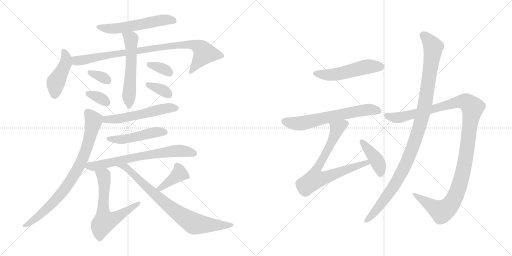
t = 0.00 s
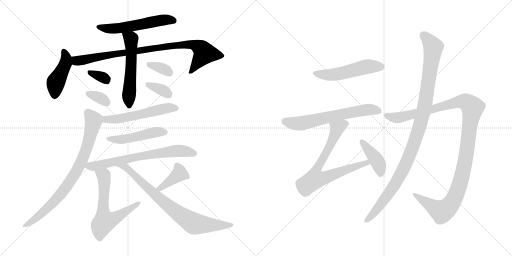
t = 3.13 s
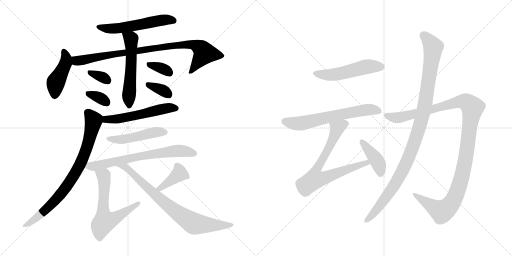
t = 6.25 s
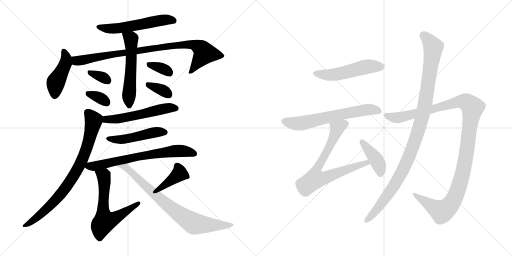
t = 9.38 s
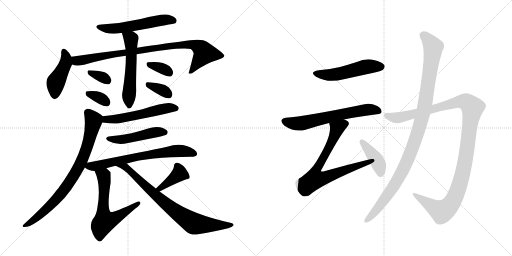
t = 12.50 s
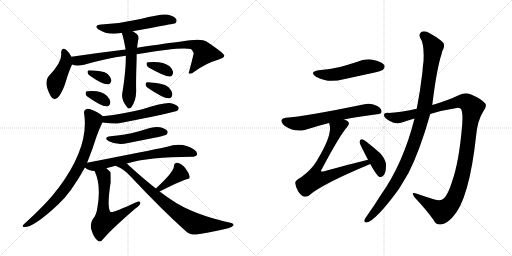
t = 15.63 s

The animated SVG that drew these frames (rendered in a browser with its animation timeline set to each time). Animation: 21 CSS @keyframes rules; one cycle of 15.63 s.

<svg version="1.1" viewBox="0 0 2048 1024" xmlns="http://www.w3.org/2000/svg">
  <g stroke="lightgray" stroke-dasharray="1,1" stroke-width="1" transform="scale(4, 4)">
    <line x1="0" y1="0" x2="256" y2="256"></line>
    <line x1="256" y1="0" x2="0" y2="256"></line>
    <line x1="128" y1="0" x2="128" y2="256"></line>
    <line x1="0" y1="128" x2="256" y2="128"></line>
    <line x1="256" y1="0" x2="512" y2="256"></line>
    <line x1="512" y1="0" x2="256" y2="256"></line>
    <line x1="384" y1="0" x2="384" y2="256"></line>
    <line x1="256" y1="128" x2="512" y2="128"></line>
  </g>
<g transform="scale(1, -1) translate(0, -850)">
   <style type="text/css">
    @keyframes keyframes0 {
      from {
       stroke: black;
       stroke-dashoffset: 560;
       stroke-width: 128;
       }
       65% {
       animation-timing-function: step-end;
       stroke: black;
       stroke-dashoffset: 0;
       stroke-width: 128;
       }
       to {
       stroke: black;
       stroke-width: 1024;
       }
       }
       #make-me-a-hanzi-animation-0 {
         animation: keyframes0 0.705729s both;
         animation-delay: 0.000000s;
         animation-timing-function: linear;
       }
    @keyframes keyframes1 {
      from {
       stroke: black;
       stroke-dashoffset: 442;
       stroke-width: 128;
       }
       59% {
       animation-timing-function: step-end;
       stroke: black;
       stroke-dashoffset: 0;
       stroke-width: 128;
       }
       to {
       stroke: black;
       stroke-width: 1024;
       }
       }
       #make-me-a-hanzi-animation-1 {
         animation: keyframes1 0.609701s both;
         animation-delay: 0.705729s;
         animation-timing-function: linear;
       }
    @keyframes keyframes2 {
      from {
       stroke: black;
       stroke-dashoffset: 899;
       stroke-width: 128;
       }
       75% {
       animation-timing-function: step-end;
       stroke: black;
       stroke-dashoffset: 0;
       stroke-width: 128;
       }
       to {
       stroke: black;
       stroke-width: 1024;
       }
       }
       #make-me-a-hanzi-animation-2 {
         animation: keyframes2 0.981608s both;
         animation-delay: 1.315430s;
         animation-timing-function: linear;
       }
    @keyframes keyframes3 {
      from {
       stroke: black;
       stroke-dashoffset: 559;
       stroke-width: 128;
       }
       65% {
       animation-timing-function: step-end;
       stroke: black;
       stroke-dashoffset: 0;
       stroke-width: 128;
       }
       to {
       stroke: black;
       stroke-width: 1024;
       }
       }
       #make-me-a-hanzi-animation-3 {
         animation: keyframes3 0.704915s both;
         animation-delay: 2.297038s;
         animation-timing-function: linear;
       }
    @keyframes keyframes4 {
      from {
       stroke: black;
       stroke-dashoffset: 332;
       stroke-width: 128;
       }
       52% {
       animation-timing-function: step-end;
       stroke: black;
       stroke-dashoffset: 0;
       stroke-width: 128;
       }
       to {
       stroke: black;
       stroke-width: 1024;
       }
       }
       #make-me-a-hanzi-animation-4 {
         animation: keyframes4 0.520182s both;
         animation-delay: 3.001953s;
         animation-timing-function: linear;
       }
    @keyframes keyframes5 {
      from {
       stroke: black;
       stroke-dashoffset: 336;
       stroke-width: 128;
       }
       52% {
       animation-timing-function: step-end;
       stroke: black;
       stroke-dashoffset: 0;
       stroke-width: 128;
       }
       to {
       stroke: black;
       stroke-width: 1024;
       }
       }
       #make-me-a-hanzi-animation-5 {
         animation: keyframes5 0.523438s both;
         animation-delay: 3.522135s;
         animation-timing-function: linear;
       }
    @keyframes keyframes6 {
      from {
       stroke: black;
       stroke-dashoffset: 344;
       stroke-width: 128;
       }
       53% {
       animation-timing-function: step-end;
       stroke: black;
       stroke-dashoffset: 0;
       stroke-width: 128;
       }
       to {
       stroke: black;
       stroke-width: 1024;
       }
       }
       #make-me-a-hanzi-animation-6 {
         animation: keyframes6 0.529948s both;
         animation-delay: 4.045573s;
         animation-timing-function: linear;
       }
    @keyframes keyframes7 {
      from {
       stroke: black;
       stroke-dashoffset: 348;
       stroke-width: 128;
       }
       53% {
       animation-timing-function: step-end;
       stroke: black;
       stroke-dashoffset: 0;
       stroke-width: 128;
       }
       to {
       stroke: black;
       stroke-width: 1024;
       }
       }
       #make-me-a-hanzi-animation-7 {
         animation: keyframes7 0.533203s both;
         animation-delay: 4.575521s;
         animation-timing-function: linear;
       }
    @keyframes keyframes8 {
      from {
       stroke: black;
       stroke-dashoffset: 550;
       stroke-width: 128;
       }
       64% {
       animation-timing-function: step-end;
       stroke: black;
       stroke-dashoffset: 0;
       stroke-width: 128;
       }
       to {
       stroke: black;
       stroke-width: 1024;
       }
       }
       #make-me-a-hanzi-animation-8 {
         animation: keyframes8 0.697591s both;
         animation-delay: 5.108724s;
         animation-timing-function: linear;
       }
    @keyframes keyframes9 {
      from {
       stroke: black;
       stroke-dashoffset: 818;
       stroke-width: 128;
       }
       73% {
       animation-timing-function: step-end;
       stroke: black;
       stroke-dashoffset: 0;
       stroke-width: 128;
       }
       to {
       stroke: black;
       stroke-width: 1024;
       }
       }
       #make-me-a-hanzi-animation-9 {
         animation: keyframes9 0.915690s both;
         animation-delay: 5.806315s;
         animation-timing-function: linear;
       }
    @keyframes keyframes10 {
      from {
       stroke: black;
       stroke-dashoffset: 484;
       stroke-width: 128;
       }
       61% {
       animation-timing-function: step-end;
       stroke: black;
       stroke-dashoffset: 0;
       stroke-width: 128;
       }
       to {
       stroke: black;
       stroke-width: 1024;
       }
       }
       #make-me-a-hanzi-animation-10 {
         animation: keyframes10 0.643880s both;
         animation-delay: 6.722005s;
         animation-timing-function: linear;
       }
    @keyframes keyframes11 {
      from {
       stroke: black;
       stroke-dashoffset: 692;
       stroke-width: 128;
       }
       69% {
       animation-timing-function: step-end;
       stroke: black;
       stroke-dashoffset: 0;
       stroke-width: 128;
       }
       to {
       stroke: black;
       stroke-width: 1024;
       }
       }
       #make-me-a-hanzi-animation-11 {
         animation: keyframes11 0.813151s both;
         animation-delay: 7.365885s;
         animation-timing-function: linear;
       }
    @keyframes keyframes12 {
      from {
       stroke: black;
       stroke-dashoffset: 623;
       stroke-width: 128;
       }
       67% {
       animation-timing-function: step-end;
       stroke: black;
       stroke-dashoffset: 0;
       stroke-width: 128;
       }
       to {
       stroke: black;
       stroke-width: 1024;
       }
       }
       #make-me-a-hanzi-animation-12 {
         animation: keyframes12 0.756999s both;
         animation-delay: 8.179036s;
         animation-timing-function: linear;
       }
    @keyframes keyframes13 {
      from {
       stroke: black;
       stroke-dashoffset: 393;
       stroke-width: 128;
       }
       56% {
       animation-timing-function: step-end;
       stroke: black;
       stroke-dashoffset: 0;
       stroke-width: 128;
       }
       to {
       stroke: black;
       stroke-width: 1024;
       }
       }
       #make-me-a-hanzi-animation-13 {
         animation: keyframes13 0.569824s both;
         animation-delay: 8.936035s;
         animation-timing-function: linear;
       }
    @keyframes keyframes14 {
      from {
       stroke: black;
       stroke-dashoffset: 793;
       stroke-width: 128;
       }
       72% {
       animation-timing-function: step-end;
       stroke: black;
       stroke-dashoffset: 0;
       stroke-width: 128;
       }
       to {
       stroke: black;
       stroke-width: 1024;
       }
       }
       #make-me-a-hanzi-animation-14 {
         animation: keyframes14 0.895345s both;
         animation-delay: 9.505859s;
         animation-timing-function: linear;
       }
    @keyframes keyframes15 {
      from {
       stroke: black;
       stroke-dashoffset: 517;
       stroke-width: 128;
       }
       63% {
       animation-timing-function: step-end;
       stroke: black;
       stroke-dashoffset: 0;
       stroke-width: 128;
       }
       to {
       stroke: black;
       stroke-width: 1024;
       }
       }
       #make-me-a-hanzi-animation-15 {
         animation: keyframes15 0.670736s both;
         animation-delay: 10.401204s;
         animation-timing-function: linear;
       }
    @keyframes keyframes16 {
      from {
       stroke: black;
       stroke-dashoffset: 640;
       stroke-width: 128;
       }
       68% {
       animation-timing-function: step-end;
       stroke: black;
       stroke-dashoffset: 0;
       stroke-width: 128;
       }
       to {
       stroke: black;
       stroke-width: 1024;
       }
       }
       #make-me-a-hanzi-animation-16 {
         animation: keyframes16 0.770833s both;
         animation-delay: 11.071940s;
         animation-timing-function: linear;
       }
    @keyframes keyframes17 {
      from {
       stroke: black;
       stroke-dashoffset: 748;
       stroke-width: 128;
       }
       71% {
       animation-timing-function: step-end;
       stroke: black;
       stroke-dashoffset: 0;
       stroke-width: 128;
       }
       to {
       stroke: black;
       stroke-width: 1024;
       }
       }
       #make-me-a-hanzi-animation-17 {
         animation: keyframes17 0.858724s both;
         animation-delay: 11.842773s;
         animation-timing-function: linear;
       }
    @keyframes keyframes18 {
      from {
       stroke: black;
       stroke-dashoffset: 410;
       stroke-width: 128;
       }
       57% {
       animation-timing-function: step-end;
       stroke: black;
       stroke-dashoffset: 0;
       stroke-width: 128;
       }
       to {
       stroke: black;
       stroke-width: 1024;
       }
       }
       #make-me-a-hanzi-animation-18 {
         animation: keyframes18 0.583659s both;
         animation-delay: 12.701497s;
         animation-timing-function: linear;
       }
    @keyframes keyframes19 {
      from {
       stroke: black;
       stroke-dashoffset: 1189;
       stroke-width: 128;
       }
       79% {
       animation-timing-function: step-end;
       stroke: black;
       stroke-dashoffset: 0;
       stroke-width: 128;
       }
       to {
       stroke: black;
       stroke-width: 1024;
       }
       }
       #make-me-a-hanzi-animation-19 {
         animation: keyframes19 1.217611s both;
         animation-delay: 13.285156s;
         animation-timing-function: linear;
       }
    @keyframes keyframes20 {
      from {
       stroke: black;
       stroke-dashoffset: 1074;
       stroke-width: 128;
       }
       78% {
       animation-timing-function: step-end;
       stroke: black;
       stroke-dashoffset: 0;
       stroke-width: 128;
       }
       to {
       stroke: black;
       stroke-width: 1024;
       }
       }
       #make-me-a-hanzi-animation-20 {
         animation: keyframes20 1.124023s both;
         animation-delay: 14.502767s;
         animation-timing-function: linear;
       }
</style>
<path d="M 530.5 725.0 Q 696.5 755.0 701.5 757.0 Q 708.5 764.0 705.5 772.0 Q 699.5 784.0 673.5 791.0 Q 649.5 797.0 562.5 774.0 Q 483.5 756.0 405.5 752.0 Q 371.5 748.0 394.5 732.0 Q 430.5 708.0 483.5 718.0 Q 484.5 719.0 487.5 718.0 L 530.5 725.0 Z" fill="lightgray"></path> 
<path d="M 285.5 623.0 Q 275.5 642.0 265.5 650.0 Q 246.5 665.0 244.5 639.0 Q 250.5 602.0 194.5 545.0 Q 173.5 521.0 202.5 466.0 Q 217.5 439.0 237.5 467.0 Q 252.5 489.0 263.5 524.0 Q 275.5 566.0 288.5 592.0 C 295.5 606.0 295.5 606.0 285.5 623.0 Z" fill="lightgray"></path> 
<path d="M 546.5 633.0 Q 721.5 663.0 763.5 654.0 Q 776.5 642.0 774.5 635.0 Q 765.5 596.0 754.5 557.0 L 756.5 556.0 Q 763.5 552.0 778.5 564.0 Q 826.5 598.0 866.5 609.0 Q 897.5 619.0 897.5 627.0 Q 896.5 637.0 827.5 683.0 Q 806.5 699.0 725.5 684.0 Q 673.5 678.0 548.5 659.0 L 502.5 652.0 Q 394.5 639.0 285.5 623.0 C 255.5 619.0 258.5 597.0 288.5 592.0 Q 304.5 585.0 336.5 591.0 Q 421.5 616.0 503.5 627.0 L 546.5 633.0 Z" fill="lightgray"></path> 
<path d="M 503.5 627.0 Q 503.5 567.0 490.5 485.0 Q 481.5 452.0 508.5 421.0 Q 515.5 411.0 525.5 421.0 Q 546.5 451.0 544.5 493.0 Q 543.5 524.0 546.5 613.0 Q 546.5 623.0 546.5 633.0 L 548.5 659.0 Q 549.5 674.0 552.5 688.0 Q 559.5 707.0 541.5 718.0 Q 535.5 722.0 530.5 725.0 C 505.5 741.0 478.5 747.0 487.5 718.0 Q 494.5 697.0 502.5 652.0 L 503.5 627.0 Z" fill="lightgray"></path> 
<path d="M 358.5 548.0 Q 412.5 509.0 433.5 513.0 Q 443.5 514.0 445.5 530.0 Q 444.5 540.0 431.5 553.0 Q 421.5 563.0 400.5 565.0 Q 369.5 569.0 355.5 569.0 Q 348.5 568.0 350.5 559.0 Q 351.5 553.0 358.5 548.0 Z" fill="lightgray"></path> 
<path d="M 350.5 463.0 Q 410.5 421.0 428.5 425.0 Q 440.5 426.0 441.5 443.0 Q 440.5 453.0 427.5 467.0 Q 403.5 491.0 348.5 485.0 Q 341.5 484.0 342.5 475.0 Q 343.5 468.0 350.5 463.0 Z" fill="lightgray"></path> 
<path d="M 594.5 580.0 Q 663.5 541.0 681.5 544.0 Q 691.5 547.0 692.5 562.0 Q 691.5 572.0 678.5 585.0 Q 650.5 607.0 591.5 601.0 Q 584.5 600.0 586.5 591.0 Q 587.5 585.0 594.5 580.0 Z" fill="lightgray"></path> 
<path d="M 590.5 499.0 Q 656.5 454.0 676.5 457.0 Q 688.5 458.0 689.5 475.0 Q 688.5 485.0 675.5 500.0 Q 662.5 512.0 640.5 515.0 Q 603.5 522.0 588.5 521.0 Q 581.5 520.0 582.5 511.0 Q 583.5 504.0 590.5 499.0 Z" fill="lightgray"></path> 
<path d="M 409.5 360.0 Q 457.5 353.0 476.5 357.0 Q 696.5 400.0 710.5 408.0 Q 717.5 415.0 713.5 422.0 Q 707.5 431.0 684.5 437.0 Q 662.5 443.0 569.5 413.0 Q 497.5 395.0 410.5 385.0 C 380.5 381.0 379.5 364.0 409.5 360.0 Z" fill="lightgray"></path> 
<path d="M 348.5 199.0 Q 367.5 245.0 386.5 305.0 Q 396.5 333.0 409.5 360.0 C 418.5 379.0 418.5 379.0 410.5 385.0 Q 403.5 395.0 376.5 407.0 Q 354.5 417.0 346.5 414.0 Q 333.5 410.0 336.5 396.0 Q 357.5 261.0 232.5 96.0 Q 226.5 90.0 222.5 84.0 Q 186.5 36.0 94.5 -48.0 Q 87.5 -55.0 93.5 -58.0 Q 130.5 -64.0 232.5 32.0 Q 283.5 78.0 339.5 180.0 L 348.5 199.0 Z" fill="lightgray"></path> 
<path d="M 442.5 305.0 Q 412.5 301.0 433.5 286.0 Q 469.5 267.0 512.5 278.0 Q 572.5 290.0 633.5 302.0 Q 661.5 309.0 666.5 312.0 Q 673.5 319.0 669.5 326.0 Q 663.5 335.0 640.5 341.0 Q 616.5 345.0 592.5 336.0 Q 561.5 326.0 525.5 317.0 Q 488.5 310.0 442.5 305.0 Z" fill="lightgray"></path> 
<path d="M 507.5 196.0 Q 594.5 223.0 765.5 223.0 Q 783.5 223.0 787.5 231.0 Q 791.5 241.0 777.5 251.0 Q 729.5 284.0 668.5 263.0 Q 593.5 247.0 348.5 199.0 C 319.5 193.0 319.5 193.0 339.5 180.0 Q 354.5 167.0 378.5 166.0 L 425.5 177.0 Q 441.5 183.0 462.5 187.0 L 507.5 196.0 Z" fill="lightgray"></path> 
<path d="M 378.5 166.0 Q 405.5 108.0 389.5 19.0 Q 385.5 -11.0 371.5 -26.0 Q 358.5 -47.0 365.5 -69.0 Q 375.5 -102.0 392.5 -114.0 Q 402.5 -121.0 415.5 -103.0 Q 443.5 -69.0 541.5 16.0 Q 560.5 29.0 561.5 37.0 Q 562.5 50.0 542.5 40.0 Q 452.5 -2.0 442.5 2.0 Q 426.5 18.0 442.5 120.0 Q 442.5 160.0 441.5 162.0 Q 434.5 169.0 425.5 177.0 C 403.5 197.0 366.5 194.0 378.5 166.0 Z" fill="lightgray"></path> 
<path d="M 638.5 84.0 Q 708.5 120.0 745.5 133.0 Q 761.5 134.0 758.5 145.0 Q 755.5 158.0 741.5 177.0 Q 728.5 195.0 709.5 199.0 Q 696.5 200.0 695.5 184.0 Q 695.5 163.0 623.5 96.0 C 601.5 76.0 611.5 70.0 638.5 84.0 Z" fill="lightgray"></path> 
<path d="M 623.5 96.0 Q 572.5 136.0 513.5 190.0 Q 510.5 194.0 507.5 196.0 C 485.5 217.0 435.5 200.0 462.5 187.0 Q 499.5 172.0 524.5 142.0 Q 645.5 13.0 743.5 -75.0 Q 761.5 -91.0 786.5 -88.0 Q 877.5 -73.0 912.5 -63.0 Q 928.5 -59.0 933.5 -52.0 Q 936.5 -45.0 925.5 -42.0 Q 769.5 -8.0 683.5 52.0 Q 661.5 67.0 638.5 84.0 L 623.5 96.0 Z" fill="lightgray"></path> 
<path d="M 1275.0 569.5 Q 1235.0 562.5 1264.0 543.5 Q 1312.0 516.5 1375.0 533.5 L 1499.0 560.5 Q 1527.0 567.5 1532.0 571.5 Q 1542.0 580.5 1537.0 590.5 Q 1528.0 603.5 1495.0 610.5 Q 1461.0 617.5 1427.0 602.5 Q 1396.0 592.5 1360.0 582.5 Q 1321.0 573.5 1275.0 569.5 Z" fill="lightgray"></path> 
<path d="M 1376.0 372.5 Q 1434.0 384.5 1508.0 393.5 Q 1526.0 394.5 1526.0 403.5 Q 1527.0 416.5 1509.0 426.5 Q 1481.0 439.5 1458.0 433.5 Q 1220.0 384.5 1143.0 379.5 Q 1130.0 378.5 1126.0 370.5 Q 1123.0 358.5 1138.0 347.5 Q 1180.0 319.5 1222.0 331.5 Q 1273.0 347.5 1316.0 358.5 L 1376.0 372.5 Z" fill="lightgray"></path> 
<path d="M 1472.0 211.5 Q 1385.0 190.5 1293.0 164.5 Q 1286.0 163.5 1285.0 164.5 Q 1282.0 167.5 1288.0 175.5 Q 1358.0 307.5 1389.0 343.5 Q 1401.0 356.5 1391.0 365.5 Q 1385.0 369.5 1376.0 372.5 C 1349.0 385.5 1309.0 387.5 1316.0 358.5 Q 1317.0 357.5 1318.0 352.5 Q 1331.0 309.5 1265.0 203.5 Q 1246.0 172.5 1205.0 141.5 Q 1180.0 128.5 1181.0 118.5 Q 1182.0 102.5 1193.0 84.5 Q 1205.0 66.5 1218.0 63.5 Q 1225.0 62.5 1235.0 67.5 Q 1284.0 112.5 1479.0 193.5 Q 1479.0 194.5 1481.0 194.5 C 1509.0 206.5 1501.0 218.5 1472.0 211.5 Z" fill="lightgray"></path> 
<path d="M 1481.0 194.5 Q 1506.0 148.5 1518.0 142.5 Q 1527.0 141.5 1534.0 148.5 Q 1543.0 158.5 1544.0 184.5 Q 1547.0 206.5 1522.0 236.5 Q 1494.0 261.5 1462.0 286.5 Q 1452.0 293.5 1446.0 293.5 Q 1440.0 292.5 1438.0 282.5 Q 1438.0 276.5 1472.0 211.5 L 1481.0 194.5 Z" fill="lightgray"></path> 
<path d="M 1721.0 394.5 Q 1773.0 410.5 1827.0 418.5 Q 1842.0 419.5 1845.0 412.5 Q 1852.0 397.5 1849.0 355.5 Q 1837.0 204.5 1808.0 123.5 Q 1793.0 74.5 1776.0 57.5 Q 1764.0 44.5 1738.0 52.5 Q 1699.0 64.5 1665.0 76.5 Q 1641.0 83.5 1658.0 61.5 Q 1707.0 9.5 1735.0 -30.5 Q 1745.0 -52.5 1768.0 -46.5 Q 1787.0 -43.5 1810.0 -18.5 Q 1877.0 50.5 1905.0 312.5 Q 1911.0 370.5 1933.0 404.5 Q 1949.0 426.5 1941.0 436.5 Q 1925.0 455.5 1889.0 470.5 Q 1864.0 483.5 1837.0 470.5 Q 1791.0 448.5 1729.0 430.5 L 1667.0 415.5 Q 1597.0 400.5 1555.0 398.5 Q 1536.0 399.5 1536.0 389.5 Q 1535.0 379.5 1557.0 367.5 Q 1584.0 351.5 1607.0 360.5 Q 1631.0 369.5 1658.0 376.5 L 1721.0 394.5 Z" fill="lightgray"></path> 
<path d="M 1658.0 376.5 Q 1613.0 196.5 1522.0 68.5 Q 1495.0 25.5 1466.0 -15.5 Q 1460.0 -22.5 1458.0 -28.5 Q 1454.0 -41.5 1466.0 -39.5 Q 1502.0 -33.5 1595.0 93.5 L 1634.0 158.5 Q 1679.0 246.5 1721.0 394.5 L 1729.0 430.5 Q 1747.0 577.5 1767.0 636.5 Q 1767.0 642.5 1770.0 647.5 Q 1780.0 663.5 1774.0 678.5 Q 1756.0 697.5 1722.0 715.5 Q 1701.0 728.5 1687.0 723.5 Q 1674.0 716.5 1680.0 700.5 Q 1698.0 675.5 1694.0 604.5 Q 1691.0 586.5 1690.0 564.5 Q 1681.0 486.5 1667.0 415.5 L 1658.0 376.5 Z" fill="lightgray"></path> 
      <clipPath id="make-me-a-hanzi-clip-0">
      <path d="M 530.5 725.0 Q 696.5 755.0 701.5 757.0 Q 708.5 764.0 705.5 772.0 Q 699.5 784.0 673.5 791.0 Q 649.5 797.0 562.5 774.0 Q 483.5 756.0 405.5 752.0 Q 371.5 748.0 394.5 732.0 Q 430.5 708.0 483.5 718.0 Q 484.5 719.0 487.5 718.0 L 530.5 725.0 Z" fill="lightgray"></path>
      </clipPath>
      <path clip-path="url(#make-me-a-hanzi-clip-0)" d="M 397.5 743.0 L 419.5 736.0 L 472.5 736.0 L 643.5 769.0 L 697.5 766.0 " fill="none" id="make-me-a-hanzi-animation-0" stroke-dasharray="432 864" stroke-linecap="round"></path>

      <clipPath id="make-me-a-hanzi-clip-1">
      <path d="M 285.5 623.0 Q 275.5 642.0 265.5 650.0 Q 246.5 665.0 244.5 639.0 Q 250.5 602.0 194.5 545.0 Q 173.5 521.0 202.5 466.0 Q 217.5 439.0 237.5 467.0 Q 252.5 489.0 263.5 524.0 Q 275.5 566.0 288.5 592.0 C 295.5 606.0 295.5 606.0 285.5 623.0 Z" fill="lightgray"></path>
      </clipPath>
      <path clip-path="url(#make-me-a-hanzi-clip-1)" d="M 255.5 644.0 L 265.5 613.0 L 263.5 597.0 L 223.5 521.0 L 218.5 470.0 " fill="none" id="make-me-a-hanzi-animation-1" stroke-dasharray="314 628" stroke-linecap="round"></path>

      <clipPath id="make-me-a-hanzi-clip-2">
      <path d="M 546.5 633.0 Q 721.5 663.0 763.5 654.0 Q 776.5 642.0 774.5 635.0 Q 765.5 596.0 754.5 557.0 L 756.5 556.0 Q 763.5 552.0 778.5 564.0 Q 826.5 598.0 866.5 609.0 Q 897.5 619.0 897.5 627.0 Q 896.5 637.0 827.5 683.0 Q 806.5 699.0 725.5 684.0 Q 673.5 678.0 548.5 659.0 L 502.5 652.0 Q 394.5 639.0 285.5 623.0 C 255.5 619.0 258.5 597.0 288.5 592.0 Q 304.5 585.0 336.5 591.0 Q 421.5 616.0 503.5 627.0 L 546.5 633.0 Z" fill="lightgray"></path>
      </clipPath>
      <path clip-path="url(#make-me-a-hanzi-clip-2)" d="M 294.5 616.0 L 305.5 607.0 L 314.5 608.0 L 633.5 661.0 L 738.5 673.0 L 776.5 671.0 L 800.5 659.0 L 818.5 637.0 L 768.5 566.0 L 758.5 563.0 " fill="none" id="make-me-a-hanzi-animation-2" stroke-dasharray="771 1542" stroke-linecap="round"></path>

      <clipPath id="make-me-a-hanzi-clip-3">
      <path d="M 503.5 627.0 Q 503.5 567.0 490.5 485.0 Q 481.5 452.0 508.5 421.0 Q 515.5 411.0 525.5 421.0 Q 546.5 451.0 544.5 493.0 Q 543.5 524.0 546.5 613.0 Q 546.5 623.0 546.5 633.0 L 548.5 659.0 Q 549.5 674.0 552.5 688.0 Q 559.5 707.0 541.5 718.0 Q 535.5 722.0 530.5 725.0 C 505.5 741.0 478.5 747.0 487.5 718.0 Q 494.5 697.0 502.5 652.0 L 503.5 627.0 Z" fill="lightgray"></path>
      </clipPath>
      <path clip-path="url(#make-me-a-hanzi-clip-3)" d="M 495.5 715.0 L 523.5 694.0 L 524.5 686.0 L 517.5 426.0 " fill="none" id="make-me-a-hanzi-animation-3" stroke-dasharray="431 862" stroke-linecap="round"></path>

      <clipPath id="make-me-a-hanzi-clip-4">
      <path d="M 358.5 548.0 Q 412.5 509.0 433.5 513.0 Q 443.5 514.0 445.5 530.0 Q 444.5 540.0 431.5 553.0 Q 421.5 563.0 400.5 565.0 Q 369.5 569.0 355.5 569.0 Q 348.5 568.0 350.5 559.0 Q 351.5 553.0 358.5 548.0 Z" fill="lightgray"></path>
      </clipPath>
      <path clip-path="url(#make-me-a-hanzi-clip-4)" d="M 360.5 560.0 L 429.5 528.0 " fill="none" id="make-me-a-hanzi-animation-4" stroke-dasharray="204 408" stroke-linecap="round"></path>

      <clipPath id="make-me-a-hanzi-clip-5">
      <path d="M 350.5 463.0 Q 410.5 421.0 428.5 425.0 Q 440.5 426.0 441.5 443.0 Q 440.5 453.0 427.5 467.0 Q 403.5 491.0 348.5 485.0 Q 341.5 484.0 342.5 475.0 Q 343.5 468.0 350.5 463.0 Z" fill="lightgray"></path>
      </clipPath>
      <path clip-path="url(#make-me-a-hanzi-clip-5)" d="M 354.5 474.0 L 395.5 461.0 L 426.5 440.0 " fill="none" id="make-me-a-hanzi-animation-5" stroke-dasharray="208 416" stroke-linecap="round"></path>

      <clipPath id="make-me-a-hanzi-clip-6">
      <path d="M 594.5 580.0 Q 663.5 541.0 681.5 544.0 Q 691.5 547.0 692.5 562.0 Q 691.5 572.0 678.5 585.0 Q 650.5 607.0 591.5 601.0 Q 584.5 600.0 586.5 591.0 Q 587.5 585.0 594.5 580.0 Z" fill="lightgray"></path>
      </clipPath>
      <path clip-path="url(#make-me-a-hanzi-clip-6)" d="M 598.5 591.0 L 644.5 578.0 L 678.5 556.0 " fill="none" id="make-me-a-hanzi-animation-6" stroke-dasharray="216 432" stroke-linecap="round"></path>

      <clipPath id="make-me-a-hanzi-clip-7">
      <path d="M 590.5 499.0 Q 656.5 454.0 676.5 457.0 Q 688.5 458.0 689.5 475.0 Q 688.5 485.0 675.5 500.0 Q 662.5 512.0 640.5 515.0 Q 603.5 522.0 588.5 521.0 Q 581.5 520.0 582.5 511.0 Q 583.5 504.0 590.5 499.0 Z" fill="lightgray"></path>
      </clipPath>
      <path clip-path="url(#make-me-a-hanzi-clip-7)" d="M 592.5 512.0 L 651.5 489.0 L 674.5 472.0 " fill="none" id="make-me-a-hanzi-animation-7" stroke-dasharray="220 440" stroke-linecap="round"></path>

      <clipPath id="make-me-a-hanzi-clip-8">
      <path d="M 409.5 360.0 Q 457.5 353.0 476.5 357.0 Q 696.5 400.0 710.5 408.0 Q 717.5 415.0 713.5 422.0 Q 707.5 431.0 684.5 437.0 Q 662.5 443.0 569.5 413.0 Q 497.5 395.0 410.5 385.0 C 380.5 381.0 379.5 364.0 409.5 360.0 Z" fill="lightgray"></path>
      </clipPath>
      <path clip-path="url(#make-me-a-hanzi-clip-8)" d="M 419.5 366.0 L 424.5 372.0 L 515.5 380.0 L 665.5 417.0 L 705.5 416.0 " fill="none" id="make-me-a-hanzi-animation-8" stroke-dasharray="422 844" stroke-linecap="round"></path>

      <clipPath id="make-me-a-hanzi-clip-9">
      <path d="M 348.5 199.0 Q 367.5 245.0 386.5 305.0 Q 396.5 333.0 409.5 360.0 C 418.5 379.0 418.5 379.0 410.5 385.0 Q 403.5 395.0 376.5 407.0 Q 354.5 417.0 346.5 414.0 Q 333.5 410.0 336.5 396.0 Q 357.5 261.0 232.5 96.0 Q 226.5 90.0 222.5 84.0 Q 186.5 36.0 94.5 -48.0 Q 87.5 -55.0 93.5 -58.0 Q 130.5 -64.0 232.5 32.0 Q 283.5 78.0 339.5 180.0 L 348.5 199.0 Z" fill="lightgray"></path>
      </clipPath>
      <path clip-path="url(#make-me-a-hanzi-clip-9)" d="M 349.5 401.0 L 374.5 368.0 L 344.5 250.0 L 315.5 182.0 L 263.5 99.0 L 211.5 37.0 L 151.5 -17.0 L 97.5 -53.0 " fill="none" id="make-me-a-hanzi-animation-9" stroke-dasharray="690 1380" stroke-linecap="round"></path>

      <clipPath id="make-me-a-hanzi-clip-10">
      <path d="M 442.5 305.0 Q 412.5 301.0 433.5 286.0 Q 469.5 267.0 512.5 278.0 Q 572.5 290.0 633.5 302.0 Q 661.5 309.0 666.5 312.0 Q 673.5 319.0 669.5 326.0 Q 663.5 335.0 640.5 341.0 Q 616.5 345.0 592.5 336.0 Q 561.5 326.0 525.5 317.0 Q 488.5 310.0 442.5 305.0 Z" fill="lightgray"></path>
      </clipPath>
      <path clip-path="url(#make-me-a-hanzi-clip-10)" d="M 435.5 297.0 L 459.5 291.0 L 500.5 293.0 L 614.5 320.0 L 659.5 321.0 " fill="none" id="make-me-a-hanzi-animation-10" stroke-dasharray="356 712" stroke-linecap="round"></path>

      <clipPath id="make-me-a-hanzi-clip-11">
      <path d="M 507.5 196.0 Q 594.5 223.0 765.5 223.0 Q 783.5 223.0 787.5 231.0 Q 791.5 241.0 777.5 251.0 Q 729.5 284.0 668.5 263.0 Q 593.5 247.0 348.5 199.0 C 319.5 193.0 319.5 193.0 339.5 180.0 Q 354.5 167.0 378.5 166.0 L 425.5 177.0 Q 441.5 183.0 462.5 187.0 L 507.5 196.0 Z" fill="lightgray"></path>
      </clipPath>
      <path clip-path="url(#make-me-a-hanzi-clip-11)" d="M 348.5 182.0 L 568.5 227.0 L 697.5 246.0 L 748.5 244.0 L 777.5 236.0 " fill="none" id="make-me-a-hanzi-animation-11" stroke-dasharray="564 1128" stroke-linecap="round"></path>

      <clipPath id="make-me-a-hanzi-clip-12">
      <path d="M 378.5 166.0 Q 405.5 108.0 389.5 19.0 Q 385.5 -11.0 371.5 -26.0 Q 358.5 -47.0 365.5 -69.0 Q 375.5 -102.0 392.5 -114.0 Q 402.5 -121.0 415.5 -103.0 Q 443.5 -69.0 541.5 16.0 Q 560.5 29.0 561.5 37.0 Q 562.5 50.0 542.5 40.0 Q 452.5 -2.0 442.5 2.0 Q 426.5 18.0 442.5 120.0 Q 442.5 160.0 441.5 162.0 Q 434.5 169.0 425.5 177.0 C 403.5 197.0 366.5 194.0 378.5 166.0 Z" fill="lightgray"></path>
      </clipPath>
      <path clip-path="url(#make-me-a-hanzi-clip-12)" d="M 385.5 162.0 L 414.5 146.0 L 417.5 131.0 L 411.5 24.0 L 420.5 -36.0 L 471.5 -16.0 L 552.5 36.0 " fill="none" id="make-me-a-hanzi-animation-12" stroke-dasharray="495 990" stroke-linecap="round"></path>

      <clipPath id="make-me-a-hanzi-clip-13">
      <path d="M 638.5 84.0 Q 708.5 120.0 745.5 133.0 Q 761.5 134.0 758.5 145.0 Q 755.5 158.0 741.5 177.0 Q 728.5 195.0 709.5 199.0 Q 696.5 200.0 695.5 184.0 Q 695.5 163.0 623.5 96.0 C 601.5 76.0 611.5 70.0 638.5 84.0 Z" fill="lightgray"></path>
      </clipPath>
      <path clip-path="url(#make-me-a-hanzi-clip-13)" d="M 748.5 143.0 L 718.5 156.0 L 642.5 98.0 L 634.5 102.0 " fill="none" id="make-me-a-hanzi-animation-13" stroke-dasharray="265 530" stroke-linecap="round"></path>

      <clipPath id="make-me-a-hanzi-clip-14">
      <path d="M 623.5 96.0 Q 572.5 136.0 513.5 190.0 Q 510.5 194.0 507.5 196.0 C 485.5 217.0 435.5 200.0 462.5 187.0 Q 499.5 172.0 524.5 142.0 Q 645.5 13.0 743.5 -75.0 Q 761.5 -91.0 786.5 -88.0 Q 877.5 -73.0 912.5 -63.0 Q 928.5 -59.0 933.5 -52.0 Q 936.5 -45.0 925.5 -42.0 Q 769.5 -8.0 683.5 52.0 Q 661.5 67.0 638.5 84.0 L 623.5 96.0 Z" fill="lightgray"></path>
      </clipPath>
      <path clip-path="url(#make-me-a-hanzi-clip-14)" d="M 470.5 186.0 L 511.5 176.0 L 626.5 65.0 L 709.5 -1.0 L 773.5 -43.0 L 925.5 -50.0 " fill="none" id="make-me-a-hanzi-animation-14" stroke-dasharray="665 1330" stroke-linecap="round"></path>

      <clipPath id="make-me-a-hanzi-clip-15">
      <path d="M 1275.0 569.5 Q 1235.0 562.5 1264.0 543.5 Q 1312.0 516.5 1375.0 533.5 L 1499.0 560.5 Q 1527.0 567.5 1532.0 571.5 Q 1542.0 580.5 1537.0 590.5 Q 1528.0 603.5 1495.0 610.5 Q 1461.0 617.5 1427.0 602.5 Q 1396.0 592.5 1360.0 582.5 Q 1321.0 573.5 1275.0 569.5 Z" fill="lightgray"></path>
      </clipPath>
      <path clip-path="url(#make-me-a-hanzi-clip-15)" d="M 1267.0 557.5 L 1330.0 551.5 L 1464.0 583.5 L 1524.0 583.5 " fill="none" id="make-me-a-hanzi-animation-15" stroke-dasharray="389 778" stroke-linecap="round"></path>

      <clipPath id="make-me-a-hanzi-clip-16">
      <path d="M 1376.0 372.5 Q 1434.0 384.5 1508.0 393.5 Q 1526.0 394.5 1526.0 403.5 Q 1527.0 416.5 1509.0 426.5 Q 1481.0 439.5 1458.0 433.5 Q 1220.0 384.5 1143.0 379.5 Q 1130.0 378.5 1126.0 370.5 Q 1123.0 358.5 1138.0 347.5 Q 1180.0 319.5 1222.0 331.5 Q 1273.0 347.5 1316.0 358.5 L 1376.0 372.5 Z" fill="lightgray"></path>
      </clipPath>
      <path clip-path="url(#make-me-a-hanzi-clip-16)" d="M 1137.0 365.5 L 1200.0 356.5 L 1427.0 406.5 L 1475.0 412.5 L 1514.0 406.5 " fill="none" id="make-me-a-hanzi-animation-16" stroke-dasharray="512 1024" stroke-linecap="round"></path>

      <clipPath id="make-me-a-hanzi-clip-17">
      <path d="M 1472.0 211.5 Q 1385.0 190.5 1293.0 164.5 Q 1286.0 163.5 1285.0 164.5 Q 1282.0 167.5 1288.0 175.5 Q 1358.0 307.5 1389.0 343.5 Q 1401.0 356.5 1391.0 365.5 Q 1385.0 369.5 1376.0 372.5 C 1349.0 385.5 1309.0 387.5 1316.0 358.5 Q 1317.0 357.5 1318.0 352.5 Q 1331.0 309.5 1265.0 203.5 Q 1246.0 172.5 1205.0 141.5 Q 1180.0 128.5 1181.0 118.5 Q 1182.0 102.5 1193.0 84.5 Q 1205.0 66.5 1218.0 63.5 Q 1225.0 62.5 1235.0 67.5 Q 1284.0 112.5 1479.0 193.5 Q 1479.0 194.5 1481.0 194.5 C 1509.0 206.5 1501.0 218.5 1472.0 211.5 Z" fill="lightgray"></path>
      </clipPath>
      <path clip-path="url(#make-me-a-hanzi-clip-17)" d="M 1382.0 355.5 L 1348.0 336.5 L 1325.0 278.5 L 1262.0 162.5 L 1259.0 133.5 L 1289.0 136.5 L 1453.0 196.5 L 1478.0 198.5 " fill="none" id="make-me-a-hanzi-animation-17" stroke-dasharray="620 1240" stroke-linecap="round"></path>

      <clipPath id="make-me-a-hanzi-clip-18">
      <path d="M 1481.0 194.5 Q 1506.0 148.5 1518.0 142.5 Q 1527.0 141.5 1534.0 148.5 Q 1543.0 158.5 1544.0 184.5 Q 1547.0 206.5 1522.0 236.5 Q 1494.0 261.5 1462.0 286.5 Q 1452.0 293.5 1446.0 293.5 Q 1440.0 292.5 1438.0 282.5 Q 1438.0 276.5 1472.0 211.5 L 1481.0 194.5 Z" fill="lightgray"></path>
      </clipPath>
      <path clip-path="url(#make-me-a-hanzi-clip-18)" d="M 1447.0 284.5 L 1505.0 212.5 L 1519.0 179.5 L 1521.0 153.5 " fill="none" id="make-me-a-hanzi-animation-18" stroke-dasharray="282 564" stroke-linecap="round"></path>

      <clipPath id="make-me-a-hanzi-clip-19">
      <path d="M 1721.0 394.5 Q 1773.0 410.5 1827.0 418.5 Q 1842.0 419.5 1845.0 412.5 Q 1852.0 397.5 1849.0 355.5 Q 1837.0 204.5 1808.0 123.5 Q 1793.0 74.5 1776.0 57.5 Q 1764.0 44.5 1738.0 52.5 Q 1699.0 64.5 1665.0 76.5 Q 1641.0 83.5 1658.0 61.5 Q 1707.0 9.5 1735.0 -30.5 Q 1745.0 -52.5 1768.0 -46.5 Q 1787.0 -43.5 1810.0 -18.5 Q 1877.0 50.5 1905.0 312.5 Q 1911.0 370.5 1933.0 404.5 Q 1949.0 426.5 1941.0 436.5 Q 1925.0 455.5 1889.0 470.5 Q 1864.0 483.5 1837.0 470.5 Q 1791.0 448.5 1729.0 430.5 L 1667.0 415.5 Q 1597.0 400.5 1555.0 398.5 Q 1536.0 399.5 1536.0 389.5 Q 1535.0 379.5 1557.0 367.5 Q 1584.0 351.5 1607.0 360.5 Q 1631.0 369.5 1658.0 376.5 L 1721.0 394.5 Z" fill="lightgray"></path>
      </clipPath>
      <path clip-path="url(#make-me-a-hanzi-clip-19)" d="M 1546.0 387.5 L 1596.0 380.5 L 1842.0 444.5 L 1870.0 439.5 L 1890.0 420.5 L 1860.0 198.5 L 1844.0 129.5 L 1807.0 38.5 L 1787.0 16.5 L 1766.0 5.5 L 1658.0 70.5 " fill="none" id="make-me-a-hanzi-animation-19" stroke-dasharray="1061 2122" stroke-linecap="round"></path>

      <clipPath id="make-me-a-hanzi-clip-20">
      <path d="M 1658.0 376.5 Q 1613.0 196.5 1522.0 68.5 Q 1495.0 25.5 1466.0 -15.5 Q 1460.0 -22.5 1458.0 -28.5 Q 1454.0 -41.5 1466.0 -39.5 Q 1502.0 -33.5 1595.0 93.5 L 1634.0 158.5 Q 1679.0 246.5 1721.0 394.5 L 1729.0 430.5 Q 1747.0 577.5 1767.0 636.5 Q 1767.0 642.5 1770.0 647.5 Q 1780.0 663.5 1774.0 678.5 Q 1756.0 697.5 1722.0 715.5 Q 1701.0 728.5 1687.0 723.5 Q 1674.0 716.5 1680.0 700.5 Q 1698.0 675.5 1694.0 604.5 Q 1691.0 586.5 1690.0 564.5 Q 1681.0 486.5 1667.0 415.5 L 1658.0 376.5 Z" fill="lightgray"></path>
      </clipPath>
      <path clip-path="url(#make-me-a-hanzi-clip-20)" d="M 1694.0 708.5 L 1733.0 662.5 L 1702.0 444.5 L 1677.0 340.5 L 1620.0 186.5 L 1570.0 96.5 L 1509.0 14.5 L 1467.0 -30.5 " fill="none" id="make-me-a-hanzi-animation-20" stroke-dasharray="946 1892" stroke-linecap="round"></path>

</g>
</svg>
